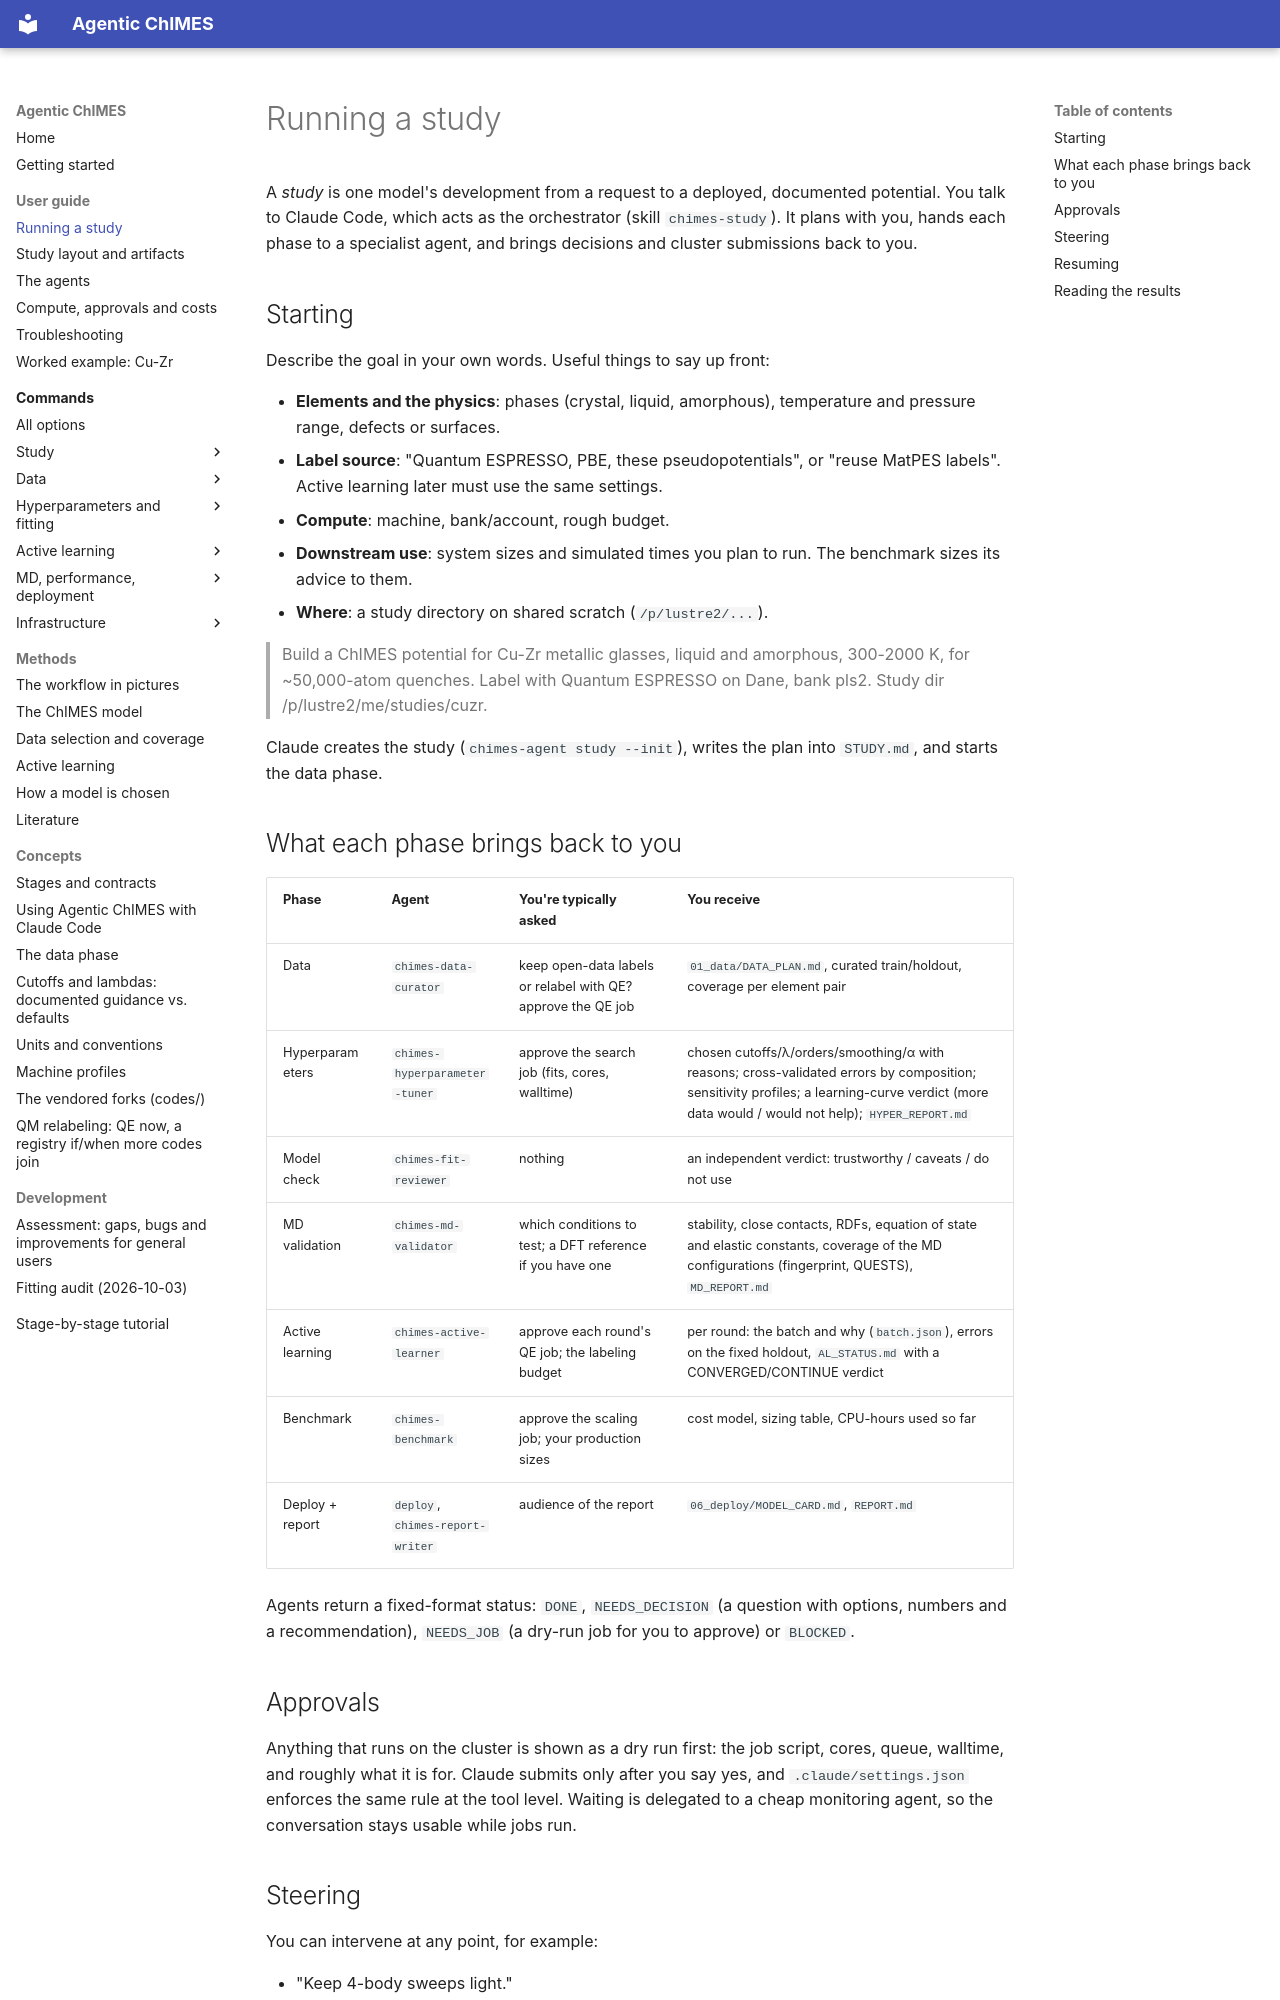

repository: laubachb/Agentic-ChIMES · page: guide/running_a_study/index.html · generator: mkdocs

# Running a study

A *study* is one model's development from a request to a deployed,
documented potential. You talk to Claude Code, which acts as the
orchestrator (skill `chimes-study`). It plans with you, hands each phase to
a specialist agent, and brings decisions and cluster submissions back to you.

## Starting

Describe the goal in your own words. Useful things to say up front:

- **Elements and the physics**: phases (crystal, liquid, amorphous),
  temperature and pressure range, defects or surfaces.
- **Label source**: "Quantum ESPRESSO, PBE, these pseudopotentials", or
  "reuse MatPES labels". Active learning later must use the same settings.
- **Compute**: machine, bank/account, rough budget.
- **Downstream use**: system sizes and simulated times you plan to run. The
  benchmark sizes its advice to them.
- **Where**: a study directory on shared scratch (`/p/lustre2/...`).

> Build a ChIMES potential for Cu-Zr metallic glasses, liquid and amorphous,
> 300-2000 K, for ~50,000-atom quenches. Label with Quantum ESPRESSO on
> Dane, bank pls2. Study dir /p/lustre2/me/studies/cuzr.

Claude creates the study (`chimes-agent study --init`), writes the plan into
`STUDY.md`, and starts the data phase.

## What each phase brings back to you

| Phase | Agent | You're typically asked | You receive |
|---|---|---|---|
| Data | `chimes-data-curator` | keep open-data labels or relabel with QE? approve the QE job | `01_data/DATA_PLAN.md`, curated train/holdout, coverage per element pair |
| Hyperparameters | `chimes-hyperparameter-tuner` | approve the search job (fits, cores, walltime) | chosen cutoffs/λ/orders/smoothing/α with reasons; cross-validated errors by composition; sensitivity profiles; a learning-curve verdict (more data would / would not help); `HYPER_REPORT.md` |
| Model check | `chimes-fit-reviewer` | nothing | an independent verdict: trustworthy / caveats / do not use |
| MD validation | `chimes-md-validator` | which conditions to test; a DFT reference if you have one | stability, close contacts, RDFs, equation of state and elastic constants, coverage of the MD configurations (fingerprint, QUESTS), `MD_REPORT.md` |
| Active learning | `chimes-active-learner` | approve each round's QE job; the labeling budget | per round: the batch and why (`batch.json`), errors on the fixed holdout, `AL_STATUS.md` with a CONVERGED/CONTINUE verdict |
| Benchmark | `chimes-benchmark` | approve the scaling job; your production sizes | cost model, sizing table, CPU-hours used so far |
| Deploy + report | `deploy`, `chimes-report-writer` | audience of the report | `06_deploy/MODEL_CARD.md`, `REPORT.md` |

Agents return a fixed-format status: `DONE`, `NEEDS_DECISION` (a question
with options, numbers and a recommendation), `NEEDS_JOB` (a dry-run job for
you to approve) or `BLOCKED`.

## Approvals

Anything that runs on the cluster is shown as a dry run first: the job
script, cores, queue, walltime, and roughly what it is for. Claude submits
only after you say yes, and `.claude/settings.json` enforces the same rule
at the tool level. Waiting is delegated to a cheap monitoring agent, so the
conversation stays usable while jobs run.
